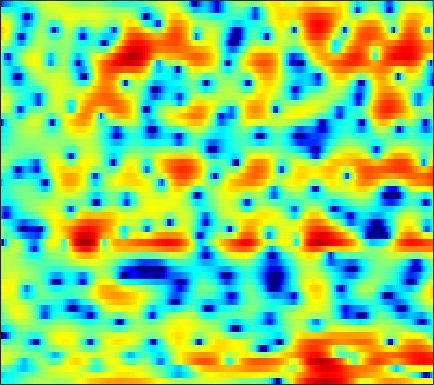

Source data for this figure (header and first rows):
-3.8324, -3.8842, -3.8678, -3.764, -3.5989, -3.2825, -2.8705, -2.5081, -1.9861, -1.4343, -0.89802, -0.4991, -0.050751, 0.35784, 0.62917, 0.93621, 1.1819, 1.3279, 1.4602, 1.5212, 1.5103, 1.4742, 1.3652, 1.2323
-5.55, -5.1, -4.589, -4.159, -3.87, -3.525, -3.198, -2.957, -2.64, -2.313, -1.975, -1.714, -1.361, -0.9993, -0.7234, -0.3576, -0.003723, 0.2574, 0.5871, 0.8939, 1.173, 1.364, 1.595, 1.799
-1.758, -1.729, -1.806, -2.038, -2.324, -2.843, -3.536, -4.139, -4.993, -5.755, -6.177, -6.127, -5.567, -4.595, -3.762, -2.653, -1.648, -0.9762, -0.205, 0.452, 0.9906, 1.332, 1.741, 2.101
2.875, 2.844, 2.645, 2.232, 1.77, 0.9287, -0.2069, -1.25, -2.881, -4.654, -6.016, -6.217, -5.282, -3.696, -2.536, -1.267, -0.3263, 0.1519, 0.499, 0.5301, 0.2723, -0.1081, -0.7811, -1.496
2.475, 2.563, 2.564, 2.455, 2.3, 2.015, 1.66, 1.369, 0.9754, 0.6099, 0.2976, 0.1309, -0.02083, -0.08352, -0.1094, -0.112, -0.1636, -0.2556, -0.4967, -0.9289, -1.58, -2.268, -3.478, -4.984
1.17, 1.173, 1.143, 1.094, 1.029, 0.8976, 0.7017, 0.514, 0.1944, -0.199, -0.6556, -1.01, -1.534, -2.006, -2.312, -2.584, -2.669, -2.57, -2.267, -1.857, -1.421, -1.105, -0.7173, -0.3606
-2.474, -2.568, -2.381, -1.951, -1.564, -1.084, -0.7442, -0.6282, -0.7012, -1.073, -1.777, -2.587, -4.167, -6.533, -9.197, -15.05, -19.04, -12.99, -7.665, -4.351, -2.042, -0.7138, 0.6922, 1.79
-19.9, -29.19, -13.94, -8.738, -6.398, -4.239, -2.796, -2.065, -1.449, -1.205, -1.277, -1.51, -2.015, -2.641, -3.102, -3.531, -3.537, -3.188, -2.344, -1.289, -0.2044, 0.5483, 1.451, 2.222
-5.721, -5.566, -4.997, -4.127, -3.385, -2.418, -1.57, -1.053, -0.518, -0.1638, 0.01826, 0.06339, 0.03623, -0.0596, -0.1395, -0.2495, -0.3015, -0.2891, -0.1823, 0.005122, 0.2675, 0.4987, 0.8296, 1.159
-2.955, -2.325, -1.5, -0.7233, -0.1842, 0.4731, 1.012, 1.325, 1.634, 1.793, 1.811, 1.734, 1.509, 1.149, 0.8055, 0.298, -0.249, -0.6589, -1.164, -1.553, -1.727, -1.7, -1.481, -1.136
-2.241, -1.022, 0.307, 1.365, 2.008, 2.672, 3.142, 3.373, 3.517, 3.485, 3.266, 2.983, 2.426, 1.638, 0.8913, -0.3857, -2.049, -3.6, -6.16, -9.078, -10.8, -9.99, -7.615, -5.505
-0.7698, 0.2322, 1.357, 2.242, 2.748, 3.237, 3.509, 3.6, 3.573, 3.37, 3.01, 2.637, 2.002, 1.208, 0.4575, -0.759, -2.282, -3.636, -5.683, -7.77, -8.87, -8.488, -7.052, -5.627
0.7731, 1.441, 2.162, 2.665, 2.892, 3.006, 2.914, 2.712, 2.287, 1.751, 1.157, 0.7134, 0.1756, -0.284, -0.5899, -0.9659, -1.344, -1.631, -2.018, -2.332, -2.54, -2.625, -2.635, -2.611
2.356, 2.912, 3.413, 3.636, 3.611, 3.306, 2.652, 1.905, 0.5492, -1.227, -3.318, -4.773, -5.704, -5.052, -4.048, -2.725, -1.759, -1.284, -0.8895, -0.7153, -0.7031, -0.7846, -0.9764, -1.202
3.232, 3.769, 4.23, 4.394, 4.31, 3.895, 3.102, 2.219, 0.5758, -1.739, -4.855, -7.559, -9.275, -6.957, -4.88, -2.819, -1.506, -0.9173, -0.5528, -0.5896, -0.9831, -1.459, -2.304, -3.265
2.304, 2.871, 3.405, 3.69, 3.74, 3.592, 3.224, 2.825, 2.137, 1.348, 0.5786, 0.09757, -0.3377, -0.5029, -0.4953, -0.4458, -0.4634, -0.5748, -0.9365, -1.624, -2.703, -3.84, -5.969, -9.215
1.309, 1.816, 2.325, 2.641, 2.766, 2.805, 2.701, 2.541, 2.262, 1.932, 1.571, 1.305, 0.9731, 0.6553, 0.4225, 0.1036, -0.2558, -0.5821, -1.117, -1.79, -2.642, -3.413, -4.579, -5.837
1.153, 1.466, 1.781, 1.972, 2.047, 2.067, 1.993, 1.881, 1.678, 1.421, 1.128, 0.8927, 0.5723, 0.2511, 0.009587, -0.2962, -0.5892, -0.8153, -1.138, -1.459, -1.802, -2.078, -2.426, -2.72
1.524, 1.607, 1.667, 1.69, 1.67, 1.579, 1.424, 1.27, 0.992, 0.6406, 0.2485, -0.07164, -0.5053, -0.8958, -1.142, -1.4, -1.567, -1.617, -1.602, -1.551, -1.462, -1.379, -1.281, -1.187
1.911, 1.76, 1.637, 1.584, 1.554, 1.471, 1.302, 1.091, 0.673, 0.1123, -0.6089, -1.227, -2.123, -3.003, -3.535, -3.949, -3.902, -3.583, -2.894, -2.126, -1.393, -0.8972, -0.3714, 0.003619
0.8284, 0.3398, 0.4421, 0.9984, 1.459, 1.921, 2.067, 1.962, 1.533, 0.7395, -0.4424, -1.598, -3.656, -6.542, -9.495, -13.59, -11.47, -8.15, -4.745, -2.195, -0.3414, 0.6665, 1.653, 2.229
-9.922, -20.89, -5.972, -1.594, 0.06768, 1.259, 1.65, 1.57, 1.109, 0.2509, -0.9249, -2.018, -3.697, -5.697, -7.213, -8.528, -7.912, -6.331, -3.972, -1.712, 0.3438, 1.612, 2.982, 3.881
-0.1042, -0.9005, -1.392, -1.556, -1.624, -1.992, -2.706, -3.527, -4.952, -6.39, -7.653, -8.383, -8.959, -9.373, -9.775, -10.36, -10.72, -10.75, -9.681, -7.252, -4.483, -2.502, -0.2486, 1.478
0.8537, 0.003172, -1.087, -2.096, -2.899, -4.167, -5.84, -7.526, -10.73, -16.03, -27.29, -22.68, -15.88, -13.13, -12.35, -12.6, -14.67, -17.89, -19.51, -12.25, -7.002, -4.168, -1.296, 0.8515
-1.203, -2.277, -3.41, -4.19, -4.66, -5.19, -5.894, -6.584, -7.671, -8.893, -9.62, -9.597, -8.826, -7.839, -7.177, -6.519, -6.001, -5.508, -4.605, -3.211, -1.628, -0.3906, 1.128, 2.409
-7.148, -10.3, -13.45, -11.65, -9.389, -7.13, -5.682, -4.97, -4.364, -3.945, -3.543, -3.242, -2.774, -2.257, -1.853, -1.296, -0.6934, -0.2123, 0.4698, 1.193, 1.919, 2.445, 3.055, 3.534
-7.286, -9.191, -10.61, -9.75, -8.244, -6.309, -4.763, -3.839, -2.873, -2.091, -1.474, -1.058, -0.5742, -0.1252, 0.1953, 0.6087, 1.021, 1.31, 1.715, 2.092, 2.464, 2.7, 2.945, 3.072
-4.191, -4.476, -4.613, -4.446, -4.133, -3.554, -2.889, -2.396, -1.766, -1.226, -0.7703, -0.4785, -0.1417, 0.1365, 0.3167, 0.5253, 0.6964, 0.8237, 0.9858, 1.169, 1.369, 1.532, 1.752, 1.932
-3.439, -3.272, -3.003, -2.642, -2.354, -1.948, -1.534, -1.242, -0.8812, -0.588, -0.3349, -0.2021, -0.08876, -0.07012, -0.1073, -0.2338, -0.4302, -0.5772, -0.7778, -0.8595, -0.7824, -0.5665, -0.08776, 0.5243
-4.39, -3.698, -2.871, -2.167, -1.747, -1.297, -0.9613, -0.7555, -0.5401, -0.3685, -0.2535, -0.2145, -0.2763, -0.465, -0.7297, -1.262, -2.041, -2.826, -4.119, -5.512, -6.288, -5.862, -4.088, -1.884
-6.9, -5.128, -3.59, -2.742, -2.404, -2.224, -2.222, -2.24, -2.211, -2.067, -1.903, -1.791, -1.739, -1.864, -2.112, -2.679, -3.607, -4.638, -6.68, -10.12, -15.42, -14.17, -7.609, -3.113
-4.278, -3.63, -3.189, -3.341, -3.844, -5.055, -6.731, -8.004, -8.722, -7.895, -6.502, -5.673, -4.985, -4.812, -4.906, -5.207, -5.484, -5.562, -5.45, -5.053, -4.261, -3.329, -1.716, 0.1075
-0.2091, -0.4653, -1.043, -2.026, -3.172, -5.436, -9.028, -12.97, -16.55, -11.94, -8.624, -7.323, -6.753, -7.314, -8.451, -10.89, -12.78, -11.54, -8.036, -4.893, -2.456, -0.9458, 0.7594, 2.182
1.573, 1.327, 0.8545, 0.2026, -0.4142, -1.383, -2.402, -3.069, -3.638, -3.822, -3.833, -3.905, -4.35, -5.339, -6.537, -8.62, -9.982, -8.971, -5.997, -3.161, -0.9028, 0.4352, 1.843, 2.867
0.2775, 0.3655, 0.4015, 0.3183, 0.2065, -0.01258, -0.2612, -0.4525, -0.6802, -0.8921, -1.093, -1.266, -1.529, -1.831, -2.047, -2.217, -2.131, -1.834, -1.178, -0.3476, 0.5171, 1.108, 1.76, 2.195
-2.317, -1.79, -1.237, -0.8302, -0.6115, -0.3993, -0.2645, -0.1979, -0.1482, -0.124, -0.1271, -0.1468, -0.1782, -0.2073, -0.2107, -0.1736, -0.06766, 0.05209, 0.2754, 0.546, 0.8213, 1.012, 1.209, 1.317
-4.098, -3.342, -2.531, -1.868, -1.457, -0.9926, -0.6155, -0.3781, -0.1199, 0.0873, 0.2447, 0.3413, 0.4332, 0.5003, 0.5366, 0.5695, 0.594, 0.606, 0.6201, 0.6285, 0.6296, 0.6269, 0.6188, 0.6116
-4.36, -3.82, -3.107, -2.413, -1.914, -1.309, -0.773, -0.4252, -0.02028, 0.3092, 0.5821, 0.7507, 0.9254, 1.041, 1.083, 1.081, 1.003, 0.9039, 0.7055, 0.4472, 0.1636, -0.04575, -0.2696, -0.3888
-5.097, -4.73, -3.845, -2.835, -2.116, -1.286, -0.611, -0.1915, 0.2854, 0.6964, 1.065, 1.305, 1.585, 1.782, 1.863, 1.863, 1.71, 1.478, 1.001, 0.3216, -0.5549, -1.303, -2.29, -2.951
-14.35, -9.768, -5.486, -3.052, -1.901, -0.969, -0.4778, -0.2566, -0.02681, 0.3123, 0.7935, 1.221, 1.799, 2.293, 2.56, 2.731, 2.665, 2.422, 1.825, 0.8168, -0.7851, -2.551, -6.243, -13.43
-2.769, -2.519, -1.592, -0.9135, -0.7697, -1.15, -2.195, -3.34, -4.965, -5.355, -3.906, -2.377, -0.6116, 0.6768, 1.332, 1.869, 2.101, 2.103, 1.891, 1.411, 0.6155, -0.1891, -1.411, -2.404
3.342, 2.786, 2.088, 1.291, 0.4724, -1.053, -3.346, -5.892, -10.89, -13.49, -8.682, -5.88, -3.548, -2.255, -1.735, -1.429, -1.342, -1.224, -0.9294, -0.4496, 0.1311, 0.5215, 0.9644, 1.375
4.345, 3.819, 3.047, 2.172, 1.433, 0.2992, -0.9424, -1.881, -2.924, -3.544, -3.697, -3.675, -3.714, -4.18, -4.925, -6.662, -9.281, -10.96, -9.484, -5.912, -2.985, -1.334, 0.2878, 1.437
2.931, 2.599, 2.071, 1.444, 0.9285, 0.2152, -0.507, -1.008, -1.588, -2.106, -2.553, -2.88, -3.429, -4.266, -5.207, -7.001, -9.352, -10.53, -9.316, -6.155, -3.311, -1.639, 0.0817, 1.322
0.4614, 0.3464, -0.006138, -0.543, -1.036, -1.722, -2.379, -2.78, -3.154, -3.274, -3.234, -3.147, -3.07, -3.04, -3.075, -3.148, -3.112, -2.95, -2.402, -1.521, -0.5121, 0.251, 1.166, 1.915
-1.441, -1.519, -2.005, -2.877, -3.752, -5.214, -6.754, -7.684, -8.048, -7.146, -5.672, -4.582, -3.303, -2.289, -1.664, -0.9851, -0.4181, -0.05409, 0.4549, 0.9494, 1.417, 1.759, 2.178, 2.518
-1.599, -1.985, -2.833, -4.099, -5.423, -7.912, -11.93, -17.63, -25.12, -12.69, -7.661, -5.244, -2.909, -1.265, -0.3467, 0.5732, 1.214, 1.581, 1.891, 2.059, 2.166, 2.206, 2.262, 2.345
-0.9558, -1.765, -2.89, -3.951, -4.707, -5.587, -6.338, -6.648, -6.246, -4.92, -3.161, -1.885, -0.3574, 0.8834, 1.578, 2.229, 2.572, 2.643, 2.458, 2.037, 1.445, 0.9609, 0.4207, 0.2315
-1.331, -3.215, -5.756, -7.201, -6.93, -5.554, -4.025, -2.983, -1.73, -0.568, 0.5547, 1.361, 2.301, 3.048, 3.459, 3.76, 3.719, 3.425, 2.65, 1.361, -0.687, -2.829, -6.555, -8.563
-1.547, -4.386, -9.775, -14.22, -10.99, -6.682, -3.96, -2.473, -1.029, 0.103, 1.062, 1.732, 2.509, 3.099, 3.423, 3.637, 3.559, 3.246, 2.518, 1.265, -0.5936, -2.415, -5.165, -6.285
1.106, -0.08321, -1.534, -2.607, -2.962, -3.058, -2.951, -2.824, -2.55, -2.079, -1.402, -0.8171, 0.03361, 0.8586, 1.366, 1.854, 2.103, 2.136, 1.893, 1.395, 0.7667, 0.2772, -0.2691, -0.5834
3.702, 2.94, 1.801, 0.5703, -0.3816, -1.764, -3.348, -4.737, -6.577, -7.654, -6.959, -5.591, -3.569, -1.799, -0.7387, 0.3297, 1.026, 1.346, 1.488, 1.431, 1.16, 0.8838, 0.517, 0.1956
5.669, 4.973, 3.853, 2.513, 1.271, -0.7177, -3.245, -5.704, -10.62, -17.86, -13.54, -9.305, -5.609, -3.168, -1.804, -0.4316, 0.5001, 0.9163, 1.21, 1.129, 0.6738, 0.1006, -0.8925, -1.891
6.21, 5.608, 4.643, 3.466, 2.443, 0.8555, -0.9108, -2.288, -4.023, -5.274, -5.707, -5.486, -4.685, -3.527, -2.588, -1.378, -0.3661, 0.1846, 0.5809, 0.4469, -0.223, -1.196, -3.413, -7.475
4.969, 4.525, 3.8, 2.914, 2.155, 0.9944, -0.3613, -1.476, -3.079, -4.882, -6.814, -8.059, -8.772, -7.636, -5.993, -3.772, -1.942, -0.8862, 0.004903, 0.4049, 0.2938, -0.1073, -1.056, -2.265
1.707, 1.465, 1.078, 0.5943, 0.1331, -0.6105, -1.589, -2.511, -4.074, -6.182, -9.342, -13.01, -19.44, -13.56, -9.186, -5.36, -2.79, -1.407, -0.1016, 0.7756, 1.255, 1.423, 1.499, 1.517
-3.469, -3.387, -3.217, -3.07, -3.015, -3.07, -3.263, -3.55, -4.067, -4.728, -5.418, -5.799, -5.823, -5.13, -4.215, -2.794, -1.414, -0.5028, 0.5222, 1.301, 1.863, 2.164, 2.443, 2.614
-10.89, -9.857, -8.487, -7.311, -6.537, -5.691, -4.989, -4.544, -4.068, -3.68, -3.278, -2.948, -2.421, -1.777, -1.226, -0.4383, 0.3364, 0.8768, 1.53, 2.036, 2.423, 2.63, 2.786, 2.82
